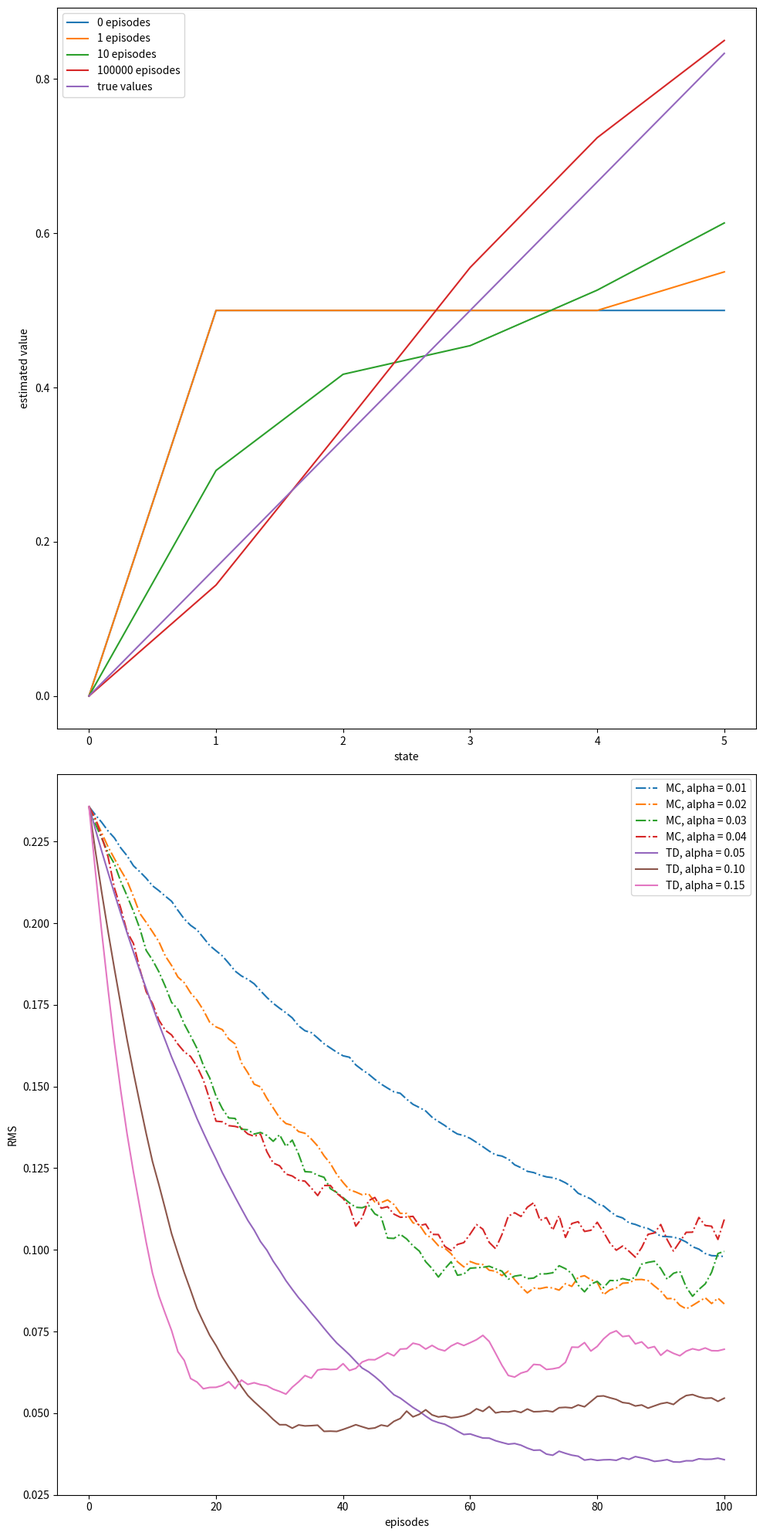

This chart was generated by the following Python code:
import numpy as np 
import matplotlib.pyplot as plt
from tqdm import tqdm
import seaborn as sns 

true_value = np.zeros(7)
true_value[1 : 6] = np.asarray(np.arange(1, 6)) / 6
LEFT = -1
RIGHT = 1
alpha_monte = [0.01, 0.02, 0.03, 0.04]
alpha_td = [0.05, 0.1, 0.15]
actions = [LEFT, RIGHT]
def random_action() :
	return np.random.choice(actions)

def monte_carlo_prediction(value, alpha) :
	current_state = 3
	trajectory = []
	trajectory.append(current_state)
	returns = 0
	while True :
		next_state = random_action() + current_state
		trajectory.append(next_state)
		if (next_state == 6) :
			returns = 1
			break
		if (next_state == 0) :
			returns = 0
			break
		current_state = next_state
	for state in trajectory[: -1] :
		value[state] += alpha * (returns - value[state])

def temporal_difference_prediction(value, alpha) :
	current_state = 3
	while True :
		next_state = random_action() + current_state
		reward = 0
		if (next_state == 6) :
			reward = 1
		value[current_state] += alpha * (reward + value[next_state] - value[current_state])
		if (next_state == 6 or next_state == 0) :
			break 
		current_state = next_state
def left_example_6_2() :
	value = np.zeros(7)
	value[1 : 6] = [0.5] * 5
	print(value[1 : 6])
	episodes = [0, 1, 10, 100000]
	plt.figure(1)
	for i in tqdm(range(episodes[-1] + 1)) :
		if (i in episodes) :
			plt.plot(value[0 : 6], label=str(i) + ' episodes')
		temporal_difference_prediction(value, 0.1)
	plt.plot(true_value[0 : 6], label='true values')
	plt.xlabel('state')
	plt.ylabel('estimated value')
	plt.legend()

def right_example_6_2() :
	runs = 100
	for alpha in alpha_monte :
		total_errors = np.zeros(101)
		for i in tqdm(range(runs)) :
			errors = []
			value = np.zeros(7)
			value[1 : 6] = [0.5] * 5
			for j in range(101) :
				errors.append(np.sqrt(np.sum(np.power(true_value - value, 2)) / 5.0))
				monte_carlo_prediction(value, alpha)
			total_errors += errors
		total_errors /= runs
		plt.plot(total_errors, linestyle='dashdot', label='MC' + ', alpha = %.02f' % (alpha))

	for alpha in alpha_td :
		total_errors = np.zeros(101)
		for i in tqdm(range(runs)) :
			errors = []
			value = np.zeros(7)
			value[1 : 6] = [0.5] * 5
			for j in range(101) :
				errors.append(np.sqrt(np.sum(np.power(true_value - value, 2)) / 5.0))
				temporal_difference_prediction(value, alpha)
			total_errors += errors
		total_errors /= runs
		plt.plot(total_errors, linestyle='solid', label='TD' + ', alpha = %.02f' % (alpha))
	plt.xlabel('episodes')
	plt.ylabel('RMS')
	plt.legend()

plt.figure(figsize=(10, 20))
plt.subplot(2, 1, 1)
left_example_6_2()

plt.subplot(2, 1, 2)
right_example_6_2()
plt.tight_layout()
plt.savefig('example_6_2.png')
plt.close()
